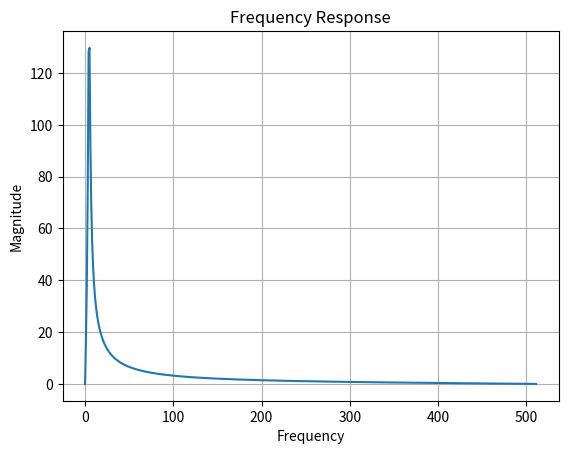
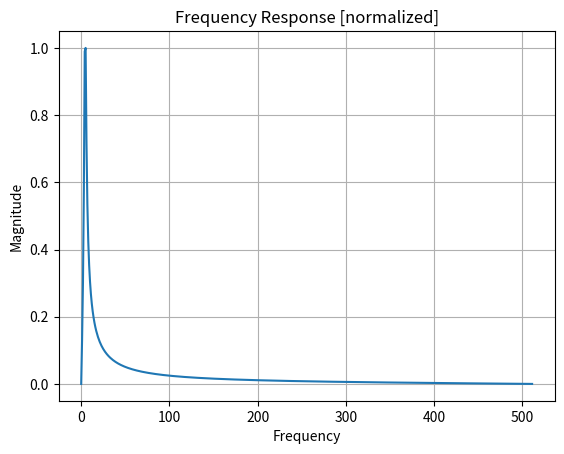
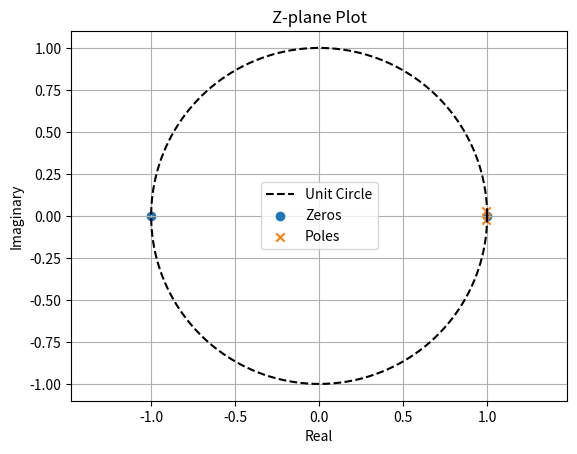

Here is the Python script that generated these plots, in order:
# -*- coding: utf-8 -*-
"""
Created on Wed Oct 15 13:13:09 2025

@author: george.york
"""

import scipy as sp
import numpy as np
import matplotlib.pyplot as plt
from scipy.signal import freqz, tf2zpk, lfilter, remez
from scipy import signal

# This script shows a method to find the gain of H(z) during Bilinear Transformation

a1 = np.array([-0.9925 + 0.0264j, -0.9925 - 0.0264j])
#a2 = a1(1)+a1(2);
a2 = a1[0]+a1[1]
#a3 = a1(1)*a1(2);
a3 = a1[0]*a1[1]
num = np.array([1., 0., -1.])
den = np.array([1., a2, a3])
#H = freqz(num, den);
w, H = freqz(num, den, fs=2)
plt.figure(1)
plt.plot(abs(H))
plt.title('Frequency Response')
plt.xlabel('Frequency')
plt.ylabel('Magnitude')
plt.grid(True)
plt.show()

z, p, k = signal.tf2zpk(num, den)
print("Zeros:", z)
print("Poles:", p)
print("Gain:", k)





peak = max(abs(H))
print(peak)
K = 1/peak

num = K*num;
#den = [1 a2 a3];
#freqz(num, den)
w, H = freqz(num, den, fs=2)
plt.figure(2)
plt.plot(abs(H))
plt.title('Frequency Response [normalized]')
plt.xlabel('Frequency')
plt.ylabel('Magnitude')
plt.grid(True)
plt.show()

z, p, k = signal.tf2zpk(num, den)
print("Zeros:", z)
print("Poles:", p)
print("Gain:", k)

# Plot in Z-plane
# zplane(num, den)
plt.figure(3)
plt.title("Z-plane Plot")
plt.xlabel("Real")
plt.ylabel("Imaginary")
plt.grid()

# Plot unit circle
theta = np.linspace(0, 2 * np.pi, 1000)
unit_circle = np.exp(1j * theta)
plt.plot(np.real(unit_circle), np.imag(unit_circle), 'k--', label='Unit Circle')

# Plot zeros and poles
plt.scatter(np.real(z), np.imag(z), marker='o', label='Zeros')
plt.scatter(np.real(p), np.imag(p), marker='x', label='Poles')
plt.legend()
plt.axis('equal')
plt.show()